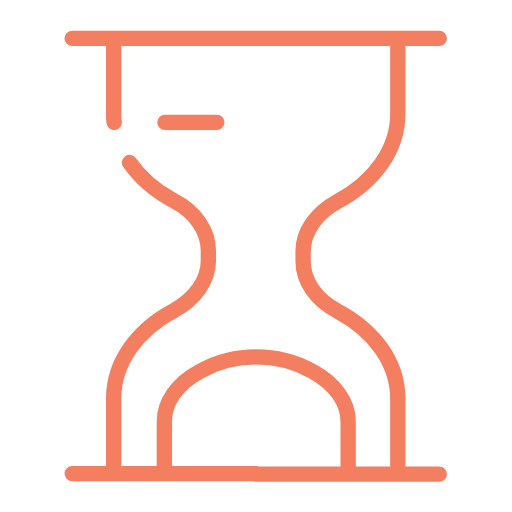
t = 0.00 s
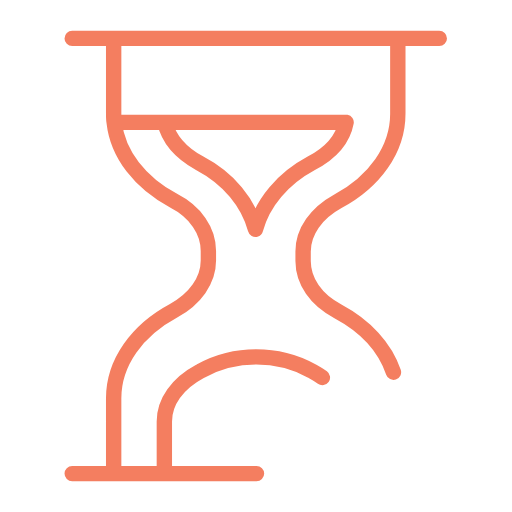
t = 0.80 s
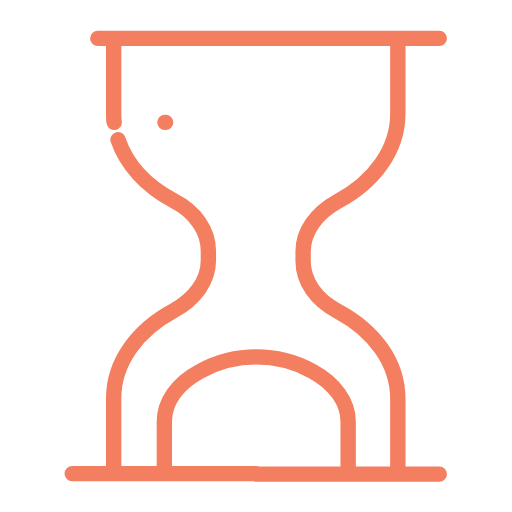
t = 1.60 s
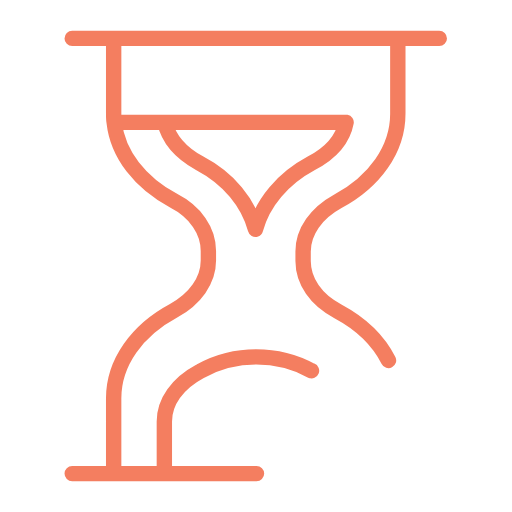
t = 2.40 s

The animated SVG that drew these frames (rendered in a browser with its animation timeline set to each time). Animation: 2 SMIL elements (animate=2); one cycle of 3.20 s, repeats indefinitely.

<svg width="85px"  height="85px"  xmlns="http://www.w3.org/2000/svg" viewBox="0 0 100 100" preserveAspectRatio="xMidYMid" class="lds-sandglass" style="background: none;"><path d="M14.1,7.5l8.1,0v14.7c0,0.6,0,1.2,0.1,1.7c-0.1-0.6-0.1-1.2-0.1-1.7V7.5c0,0,63.6,0,63.6,0h-8.1 c0,0,0,14.7,0,14.7c0,7-4.6,13.3-11.7,17.1c-4.2,2.3-6.8,5.9-6.8,9.8v1.9c0,3.9,2.5,7.6,6.8,9.8c7.1,3.8,11.7,10,11.7,17.1 c0,0,0,14.7,0,14.7h8.1h-8.1H50h18V82.3c0-3.8-2.6-7.4-7-9.8c-0.1,0-0.1-0.1-0.2-0.1c-6.6-3.6-14.9-3.6-21.5,0 c-0.1,0-0.1,0.1-0.2,0.1c-4.5,2.4-7,6-7,9.8l0,10.2h18c0,0-18,0-18,0H14.1l8.1,0V77.8c0-7,4.6-13.3,11.7-17.1 c4.2-2.3,6.8-5.9,6.8-9.8v-1.9c0-3.9-2.5-7.6-6.8-9.8c-6.5-3.5-10.9-9-11.6-15.3l9.9,0c0.7,3.1,3,5.9,6.8,8c5.7,3,9.5,7.7,10.9,12.9 c1.4-5.2,5.3-9.9,10.9-12.9c3.8-2,6.2-4.8,6.8-8H32.2" fill="none" stroke="#f47e60" stroke-width="3" stroke-linecap="round" stroke-linejoin="round"><animate attributeName="stroke-dasharray" keyTimes="0;1" values="480 100;480 110" dur="3.2s" repeatCount="indefinite"></animate><animate attributeName="stroke-dashoffset" keyTimes="0;1" values="0;-1180" dur="3.2s" repeatCount="indefinite"></animate></path></svg>